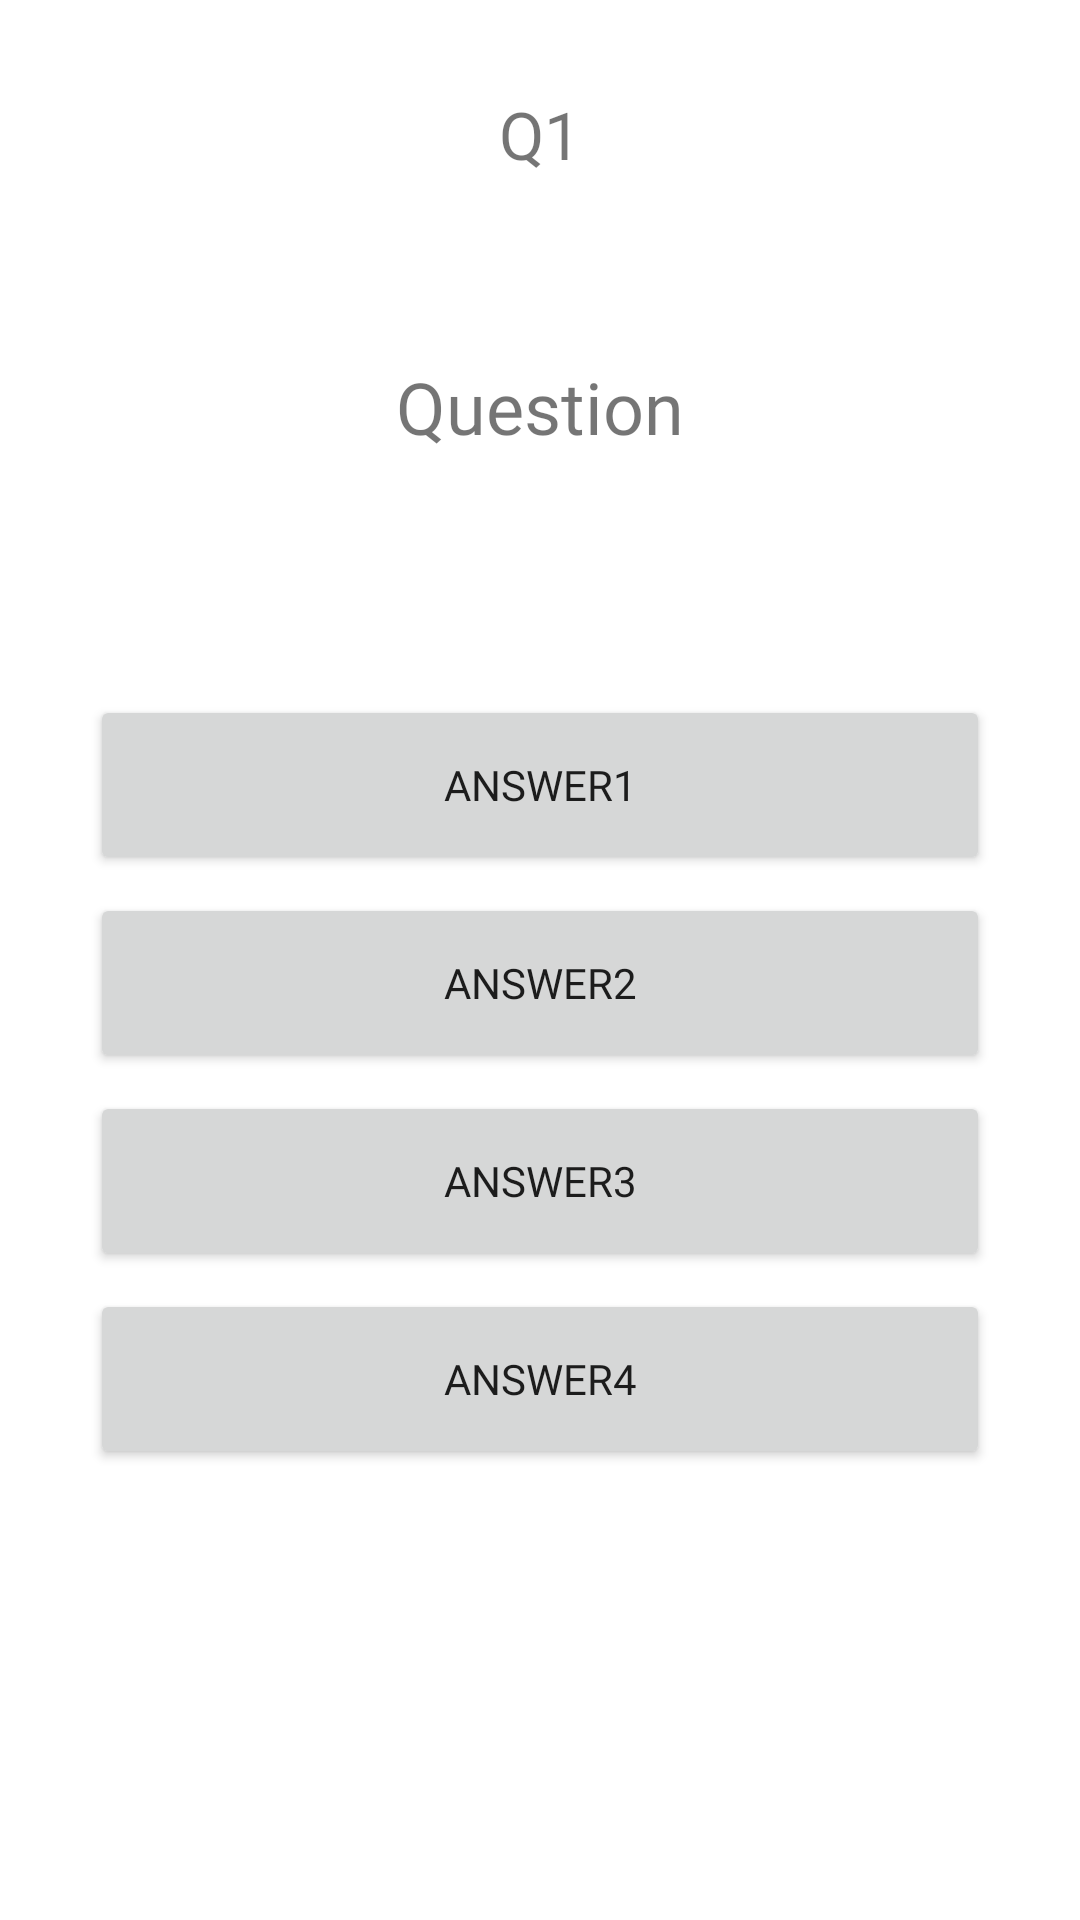

Layout XML and referenced resources for this Android screen:
<!-- AndroidManifest.xml: application theme Theme.Assignment1Application -->
<!-- res/layout/activity_quiz.xml -->
<?xml version="1.0" encoding="utf-8"?>
<LinearLayout xmlns:android="http://schemas.android.com/apk/res/android"
    xmlns:app="http://schemas.android.com/apk/res-auto"
    xmlns:tools="http://schemas.android.com/tools"
    android:layout_width="match_parent"
    android:layout_height="match_parent"
    tools:context=".Quiz"
    android:orientation="vertical"
    android:gravity="center_horizontal">

    <TextView
        android:id="@+id/countLabel"
        android:layout_width="wrap_content"
        android:layout_height="wrap_content"
        android:layout_marginTop="30dp"
        android:fontFamily="@font/witcherfont"
        android:text="Q1"
        android:textSize="22sp" />

    <TextView
        android:id="@+id/questionLabel"
        android:layout_width="wrap_content"
        android:layout_height="wrap_content"
        android:layout_marginTop="60dp"
        android:fontFamily="@font/witcherfont"
        android:text="Question"
        android:textSize="24sp" />

    <Button
        android:id="@+id/answerBtn1"
        android:layout_width="300dp"
        android:layout_height="60dp"
        android:layout_marginTop="80dp"
        android:fontFamily="@font/witcherfont"
        android:onClick="checkAnswer"
        android:text="Answer1" />

    <Button
        android:id="@+id/answerBtn2"
        android:layout_width="300dp"
        android:layout_height="60dp"
        android:layout_marginTop="6dp"
        android:fontFamily="@font/witcherfont"
        android:onClick="checkAnswer"
        android:text="Answer2" />

    <Button
        android:id="@+id/answerBtn3"
        android:layout_width="300dp"
        android:layout_height="60dp"
        android:layout_marginTop="6dp"
        android:fontFamily="@font/witcherfont"
        android:onClick="checkAnswer"
        android:text="Answer3" />

    <Button
        android:id="@+id/answerBtn4"
        android:layout_width="300dp"
        android:layout_height="60dp"
        android:layout_marginTop="6dp"
        android:fontFamily="@font/witcherfont"
        android:onClick="checkAnswer"
        android:text="Answer4" />
</LinearLayout>
<!-- resources referenced by this layout -->
<resources>
  <style name="Theme.Assignment1Application" parent="Theme.MaterialComponents.DayNight.DarkActionBar">
          
          <item name="colorPrimary">@color/purple_500</item>      ///IF YOU'RE READING THIS, I MESSED THE COLOR LABELLING UP SOMEHOW, IF I CHANGE THE NAME THE PROGRAMME COMPLETELY BREAKS!
          <item name="colorPrimaryVariant">@color/purple_700</item>
          <item name="colorOnPrimary">@color/white</item>
          
          <item name="colorSecondary">@color/teal_200</item>
          <item name="colorSecondaryVariant">@color/teal_700</item>
          <item name="colorOnSecondary">@color/black</item>
          
          <item name="android:statusBarColor" tools:targetApi="l">?attr/colorPrimaryVariant</item>
          
      </style>
  <color name="purple_500">#802020</color>
  <color name="purple_700">#802020</color>
  <color name="white">#FFFFFFFF</color>
  <color name="teal_200">#8B969C</color>
  <color name="teal_700">#8B969C</color>
  <color name="black">#8B969C</color>
</resources>
